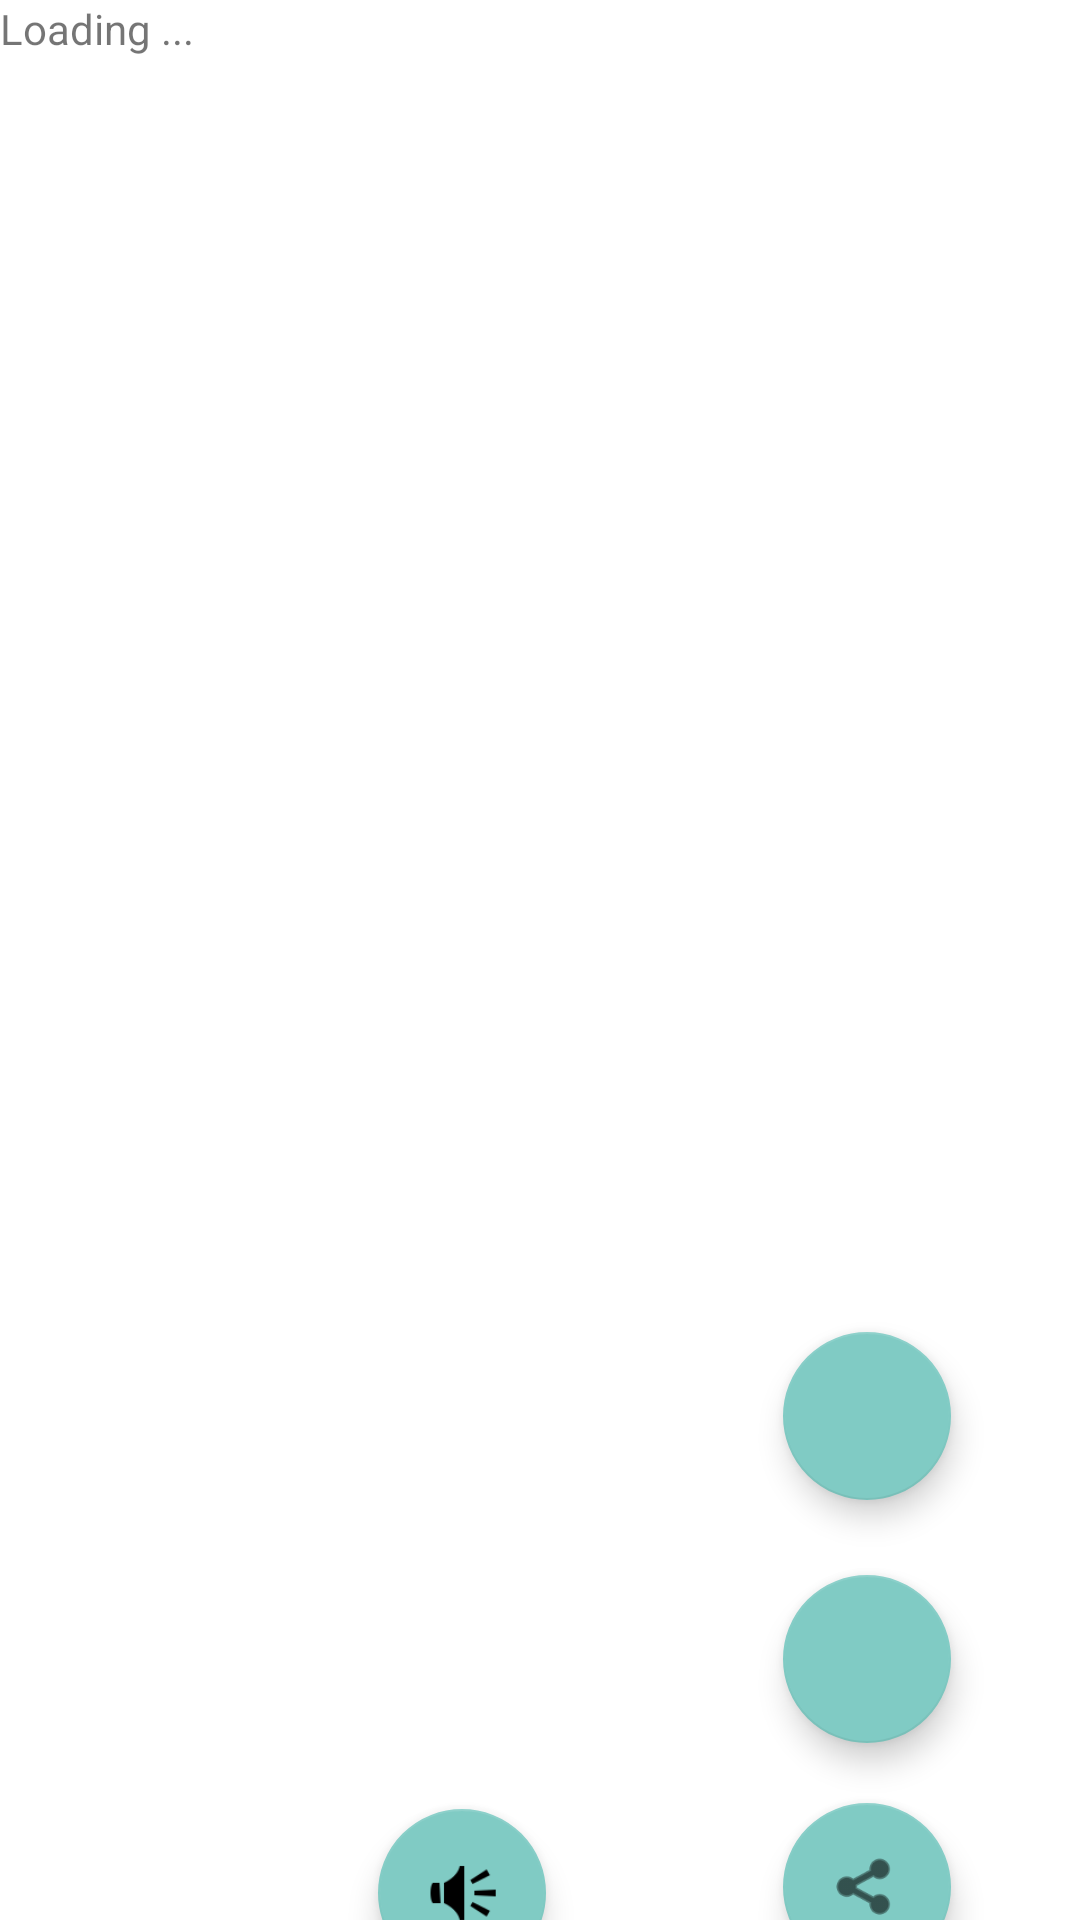

Reconstruct the res/layout file that produces this screen, plus the resources it refers to.
<!-- AndroidManifest.xml: application theme AppTheme -->
<!-- res/layout/activity_text_manipulation.xml -->
<?xml version="1.0" encoding="utf-8"?>
<androidx.constraintlayout.widget.ConstraintLayout xmlns:android="http://schemas.android.com/apk/res/android"
    xmlns:app="http://schemas.android.com/apk/res-auto"
    xmlns:tools="http://schemas.android.com/tools"
    android:layout_width="match_parent"
    android:layout_height="match_parent"
    tools:context=".TextManipulation" >

    <TextView
        android:id="@+id/textShow"
        android:layout_width="353dp"
        android:layout_height="434dp"
        android:text="@string/loading"
        android:textIsSelectable="true"
        tools:layout_editor_absoluteX="29dp"
        tools:layout_editor_absoluteY="28dp" />

    <com.google.android.material.floatingactionbutton.FloatingActionButton
        android:id="@+id/floatingActionButton"
        android:layout_width="wrap_content"
        android:layout_height="wrap_content"
        android:layout_marginTop="10dp"
        android:layout_marginEnd="43dp"
        android:layout_marginBottom="25dp"
        android:clickable="true"
        android:onClick="ZoomIn"
        app:layout_constraintBottom_toTopOf="@+id/floatingActionButton2"
        app:layout_constraintEnd_toEndOf="parent"
        app:layout_constraintTop_toBottomOf="@+id/textShow"
        app:srcCompat="@drawable/icons8_zoom_in_50"
        android:focusable="true"/>

    <com.google.android.material.floatingactionbutton.FloatingActionButton
        android:id="@+id/floatingActionButton2"
        android:layout_width="wrap_content"
        android:layout_height="wrap_content"
        android:layout_marginTop="25dp"
        android:layout_marginEnd="43dp"
        android:clickable="true"
        android:onClick="ZoomOut"
        app:layout_constraintEnd_toEndOf="parent"
        app:layout_constraintTop_toBottomOf="@+id/floatingActionButton"
        app:srcCompat="@drawable/icons8_zoom_out_50"
        android:focusable="true"/>

    <com.google.android.material.floatingactionbutton.FloatingActionButton
        android:id="@+id/floatingActionButton3"
        android:layout_width="wrap_content"
        android:layout_height="wrap_content"
        android:layout_marginTop="20dp"
        android:layout_marginEnd="43dp"
        android:clickable="true"
        android:focusable="true"
        android:onClick="Share"
        app:layout_constraintEnd_toEndOf="parent"
        app:layout_constraintHorizontal_bias="1.0"
        app:layout_constraintTop_toBottomOf="@+id/floatingActionButton2"
        app:srcCompat="@android:drawable/ic_menu_share" />

    <com.google.android.material.floatingactionbutton.FloatingActionButton
        android:id="@+id/floatingActionButton4"
        android:layout_width="wrap_content"
        android:layout_height="wrap_content"
        android:layout_marginTop="169dp"
        android:layout_marginEnd="79dp"
        android:clickable="true"
        android:onClick="Text2Speech"
        app:layout_constraintEnd_toStartOf="@+id/floatingActionButton3"
        app:layout_constraintTop_toBottomOf="@+id/textShow"
        app:srcCompat="@drawable/icons8_sound_64" />

</androidx.constraintlayout.widget.ConstraintLayout>
<!-- resources referenced by this layout -->
<resources>
  <!-- drawable icons8_sound_64: png bitmap (drawable, 715 bytes) -->
  <string name="loading">Loading ...</string>
</resources>
